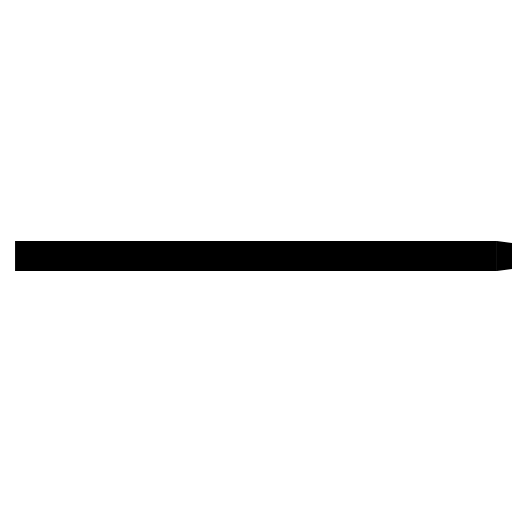
t = 0.00 s
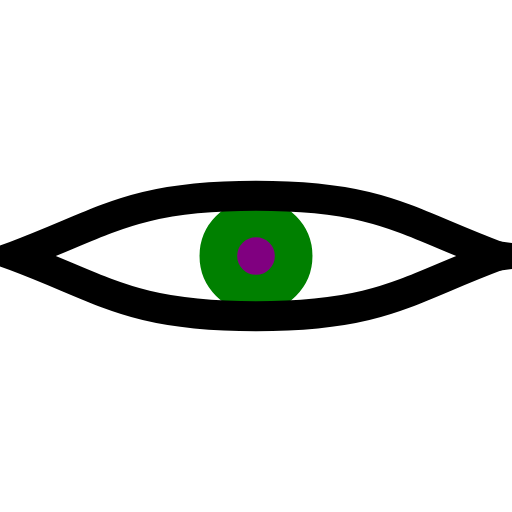
t = 4.00 s
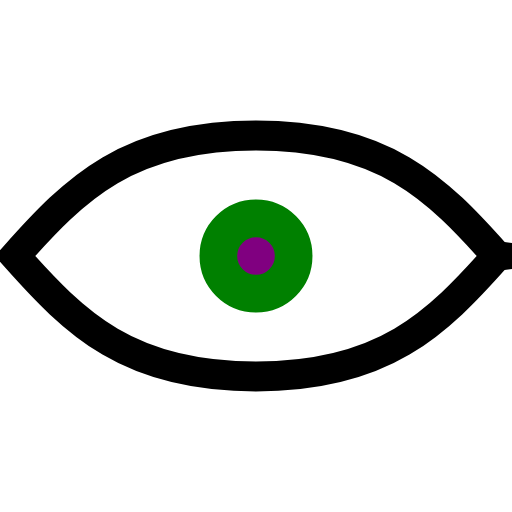
t = 8.00 s

The animated SVG that drew these frames (rendered in a browser with its animation timeline set to each time). Animation: 2 SMIL elements (animate=2); frames cover the first 8.00 s, repeats indefinitely.

<svg viewBox="-2 -2 68 68" width="68" height="68" version="1.1" baseProfile="full" xmlns="http://www.w3.org/2000/svg" xmlns:xlink="http://www.w3.org/1999/xlink">
  <defs>
    <clipPath id="myClip">
      <use xlink:href="#eye"/>
    </clipPath>
    <circle id="pupil" stroke-width="5" cx="32" cy="32" fill="useColor" stroke="useColor" r="0">
      <animate begin="0s" dur="0s" attributeName="r" values="5" fill="freeze"/>
    </circle>
    <rect id="mainClip" x="-2" y="-2" width="68" height="68" rx="34" fill="useColor" stroke="useColor"/>
    <g id="smallEye" transform="scale(0.5 0.5)
                                translate(32 32)">
      <path id="eye" stroke="useColor" stroke-width="4" fill="useColor" d="M64 32 C64 14 50 0 32 0 C14 0 0 14 0 32 C0 50 14 64 32 64 C50 64 64 50 64 32 Z">
        <animate dur="32s" attributeName="d" repeatCount="indefinite" fill="freeze" stroke-linecap="none" values="M64 32 C48 32 48 32 32 32 C16 32 16 32 0 32 C16 32 16 32 32 32 C48 32 48 32 64 32 Z;
            M64 32 C64 14 50 0 32 0 C14 0 0 14 0 32 C0 50 14 64 32 64 C50 64 64 50 64 32 Z;
            M64 32 C48 32 48 32 32 32 C16 32 16 32 0 32 C16 32 16 32 32 32 C48 32 48 32 64 32 Z
            "/>
      </path>
    </g>
  </defs>
<!--<use xlink:href="#mainClip" fill="none" stroke="yellow"/>-->
  <path stroke="none" fill="black" d="M78 32 L64 30 L64 34Z">
    <!-- <animate attributeName="d" repeatCount="indefinite" dur="32s" 
    values="M68 32 L64 32 L64 32Z;
            M68 32 L64 0 L64 32Z;
            M68 32 L64 32 L64 32Z
            "/> -->
  </path>

  <g id="mainLogo">
    <use clip-path="url(#myClip)" xlink:href="#pupil" fill="purple" stroke="green"/>
    <use xlink:href="#eye" fill="none" stroke="black"/>
<!--<use xlink:href="#smallEye" fill="red" stroke="none"/>-->
  </g>
</svg>
